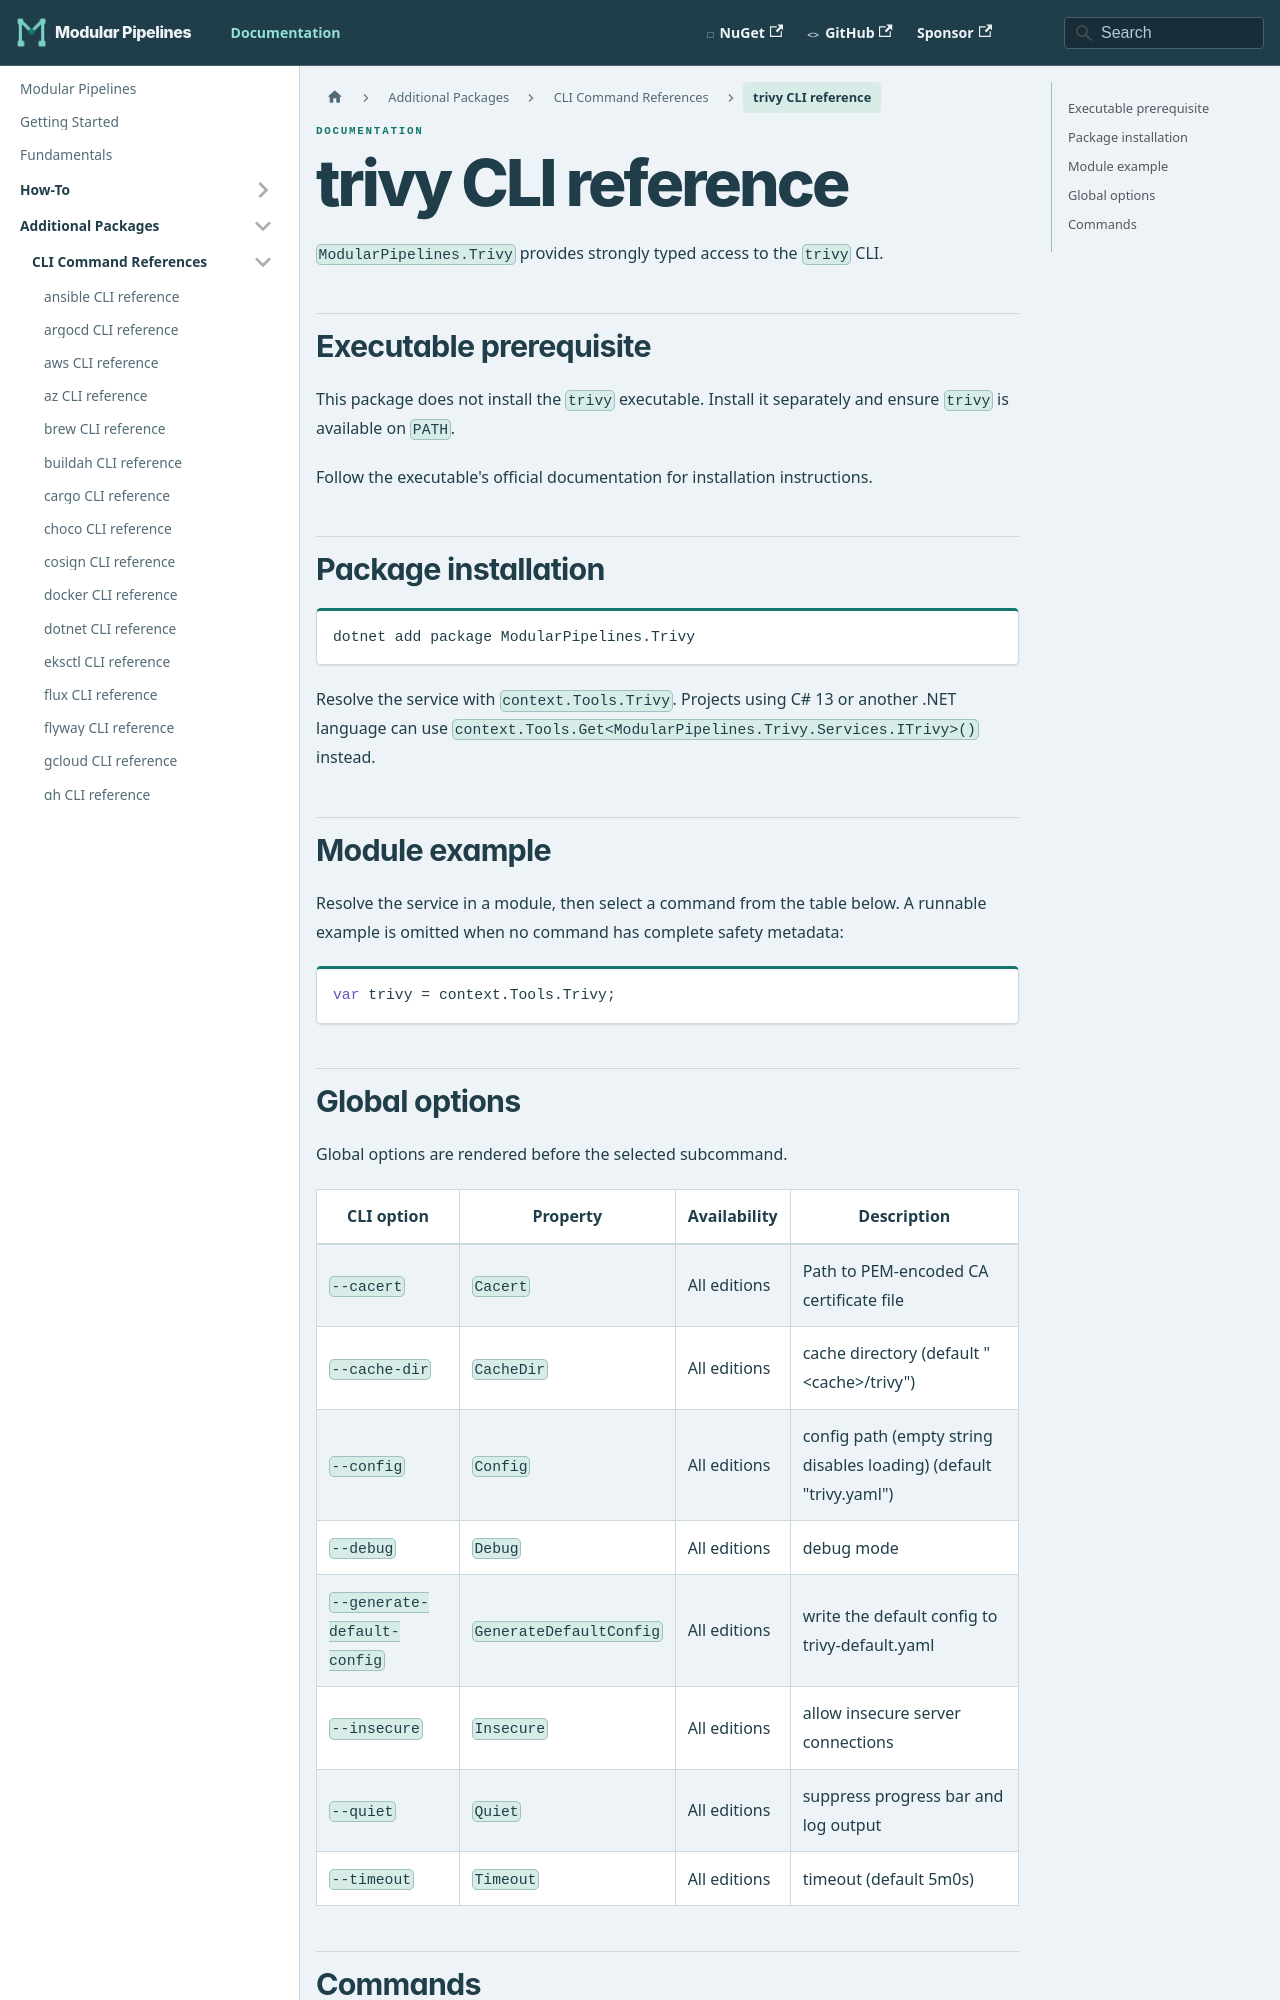

repository: thomhurst/ModularPipelines · page: docs/mp-packages/cli/trivy/index.html · generator: docusaurus

---
title: trivy CLI reference
---
<!-- This file is generated by ModularPipelines.OptionsGenerator. -->

# trivy CLI reference

`ModularPipelines.Trivy` provides strongly typed access to the `trivy` CLI.

## Executable prerequisite

This package does not install the `trivy` executable. Install it separately and ensure `trivy` is available on `PATH`.

Follow the executable's official documentation for installation instructions.

## Package installation

```shell
dotnet add package ModularPipelines.Trivy
```

Resolve the service with `context.Tools.Trivy`.
Projects using C# 13 or another .NET language can use `context.Tools.Get<ModularPipelines.Trivy.Services.ITrivy>()` instead.

## Module example

Resolve the service in a module, then select a command from the table below. A runnable example is omitted when no command has complete safety metadata:

```csharp
var trivy = context.Tools.Trivy;
```
